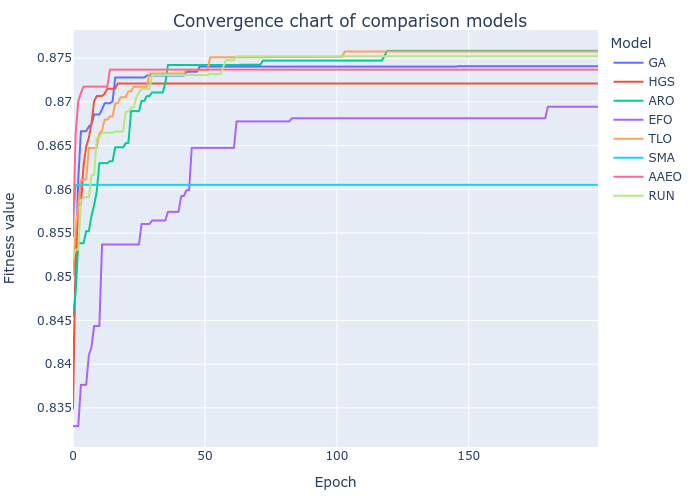

The table this chart was drawn from, first rows:
GA, HGS, ARO, EFO, TLO, SMA, AAEO, RUN
0.8368, 0.8349, 0.8455, 0.8329, 0.8503, 0.856, 0.8546, 0.8522
0.8522, 0.8518, 0.8482, 0.8329, 0.8555, 0.8605, 0.8663, 0.8531
0.8612, 0.8582, 0.8538, 0.8329, 0.8581, 0.8605, 0.8701, 0.8531
0.8667, 0.8582, 0.8538, 0.8376, 0.8611, 0.8605, 0.871, 0.8587
0.8667, 0.8627, 0.8538, 0.8376, 0.8611, 0.8605, 0.8717, 0.8591
0.8667, 0.8649, 0.8552, 0.8376, 0.8611, 0.8605, 0.8717, 0.8591
0.8672, 0.8659, 0.8552, 0.841, 0.8647, 0.8605, 0.8717, 0.8591
0.8674, 0.8676, 0.8569, 0.8419, 0.8647, 0.8605, 0.8717, 0.8616
0.8686, 0.8701, 0.8582, 0.8444, 0.8647, 0.8605, 0.8717, 0.8616
0.8686, 0.8707, 0.8598, 0.8444, 0.8647, 0.8605, 0.8717, 0.8659
0.8686, 0.8707, 0.863, 0.8444, 0.8664, 0.8605, 0.8717, 0.8659
0.8692, 0.8707, 0.863, 0.8537, 0.8667, 0.8605, 0.8717, 0.8665
0.8699, 0.8709, 0.863, 0.8537, 0.868, 0.8605, 0.8717, 0.8665
0.8699, 0.8715, 0.863, 0.8537, 0.868, 0.8605, 0.8717, 0.8665
0.8699, 0.8715, 0.8632, 0.8537, 0.8683, 0.8605, 0.8737, 0.8665
0.8701, 0.8715, 0.8632, 0.8537, 0.8683, 0.8605, 0.8737, 0.8665
0.8728, 0.8715, 0.8648, 0.8537, 0.8699, 0.8605, 0.8737, 0.8666
0.8728, 0.8721, 0.8648, 0.8537, 0.8699, 0.8605, 0.8737, 0.8666
0.8728, 0.8721, 0.8648, 0.8537, 0.8705, 0.8605, 0.8737, 0.8666
0.8728, 0.8721, 0.8648, 0.8537, 0.8705, 0.8605, 0.8737, 0.8667
0.8728, 0.8721, 0.8653, 0.8537, 0.8706, 0.8605, 0.8737, 0.8689
0.8728, 0.8721, 0.8653, 0.8537, 0.8712, 0.8605, 0.8737, 0.8689
0.8728, 0.8721, 0.8689, 0.8537, 0.8712, 0.8605, 0.8737, 0.8694
0.8728, 0.8721, 0.8689, 0.8537, 0.8717, 0.8605, 0.8737, 0.8694
0.8728, 0.8721, 0.8689, 0.8537, 0.8717, 0.8605, 0.8737, 0.8705
0.8728, 0.8721, 0.8689, 0.8537, 0.8717, 0.8605, 0.8737, 0.871
0.8728, 0.8721, 0.8701, 0.856, 0.8717, 0.8605, 0.8737, 0.8715
0.8728, 0.8721, 0.8701, 0.856, 0.8717, 0.8605, 0.8737, 0.8715
0.873, 0.8721, 0.8707, 0.856, 0.8717, 0.8605, 0.8737, 0.8715
0.873, 0.8721, 0.8707, 0.856, 0.8733, 0.8605, 0.8737, 0.8715
0.873, 0.8721, 0.8711, 0.8564, 0.8733, 0.8605, 0.8737, 0.8731
0.873, 0.8721, 0.8711, 0.8564, 0.8733, 0.8605, 0.8737, 0.8731
0.873, 0.8721, 0.8711, 0.8564, 0.8733, 0.8605, 0.8737, 0.8731
0.873, 0.8721, 0.8711, 0.8564, 0.8733, 0.8605, 0.8737, 0.8731
0.873, 0.8721, 0.8711, 0.8564, 0.8733, 0.8605, 0.8737, 0.8731
0.873, 0.8721, 0.8721, 0.8564, 0.8733, 0.8605, 0.8737, 0.8731
0.873, 0.8721, 0.8742, 0.8574, 0.8733, 0.8605, 0.8737, 0.8731
0.873, 0.8721, 0.8742, 0.8574, 0.8733, 0.8605, 0.8737, 0.8731
0.873, 0.8721, 0.8742, 0.8574, 0.8733, 0.8605, 0.8737, 0.8731
0.873, 0.8721, 0.8742, 0.8574, 0.8733, 0.8605, 0.8737, 0.8731
0.873, 0.8721, 0.8742, 0.8574, 0.8733, 0.8605, 0.8737, 0.8731
0.873, 0.8721, 0.8742, 0.8592, 0.8733, 0.8605, 0.8737, 0.8731
0.873, 0.8721, 0.8742, 0.8592, 0.8733, 0.8605, 0.8737, 0.8731
0.8734, 0.8721, 0.8742, 0.8599, 0.8737, 0.8605, 0.8737, 0.8731
0.8734, 0.8721, 0.8742, 0.8599, 0.8737, 0.8605, 0.8737, 0.8731
0.8734, 0.8721, 0.8742, 0.8647, 0.8737, 0.8605, 0.8737, 0.8731
0.8734, 0.8721, 0.8742, 0.8647, 0.8737, 0.8605, 0.8737, 0.8731
0.8734, 0.8721, 0.8742, 0.8647, 0.8737, 0.8605, 0.8737, 0.8731
0.874, 0.8721, 0.8742, 0.8647, 0.8737, 0.8605, 0.8737, 0.8731
0.874, 0.8721, 0.8742, 0.8647, 0.8737, 0.8605, 0.8737, 0.8731
0.874, 0.8721, 0.8742, 0.8647, 0.8737, 0.8605, 0.8737, 0.8731
0.874, 0.8721, 0.8742, 0.8647, 0.8737, 0.8605, 0.8737, 0.8731
0.874, 0.8721, 0.8742, 0.8647, 0.8751, 0.8605, 0.8737, 0.8732
0.874, 0.8721, 0.8742, 0.8647, 0.8751, 0.8605, 0.8737, 0.8732
0.874, 0.8721, 0.8742, 0.8647, 0.8751, 0.8605, 0.8737, 0.8732
0.874, 0.8721, 0.8742, 0.8647, 0.8751, 0.8605, 0.8737, 0.8732
0.874, 0.8721, 0.8742, 0.8647, 0.8751, 0.8605, 0.8737, 0.8732
0.874, 0.8721, 0.8742, 0.8647, 0.8751, 0.8605, 0.8737, 0.874
0.874, 0.8721, 0.8742, 0.8647, 0.8751, 0.8605, 0.8737, 0.8748
0.874, 0.8721, 0.8742, 0.8647, 0.8751, 0.8605, 0.8737, 0.8748
... 140 more rows
